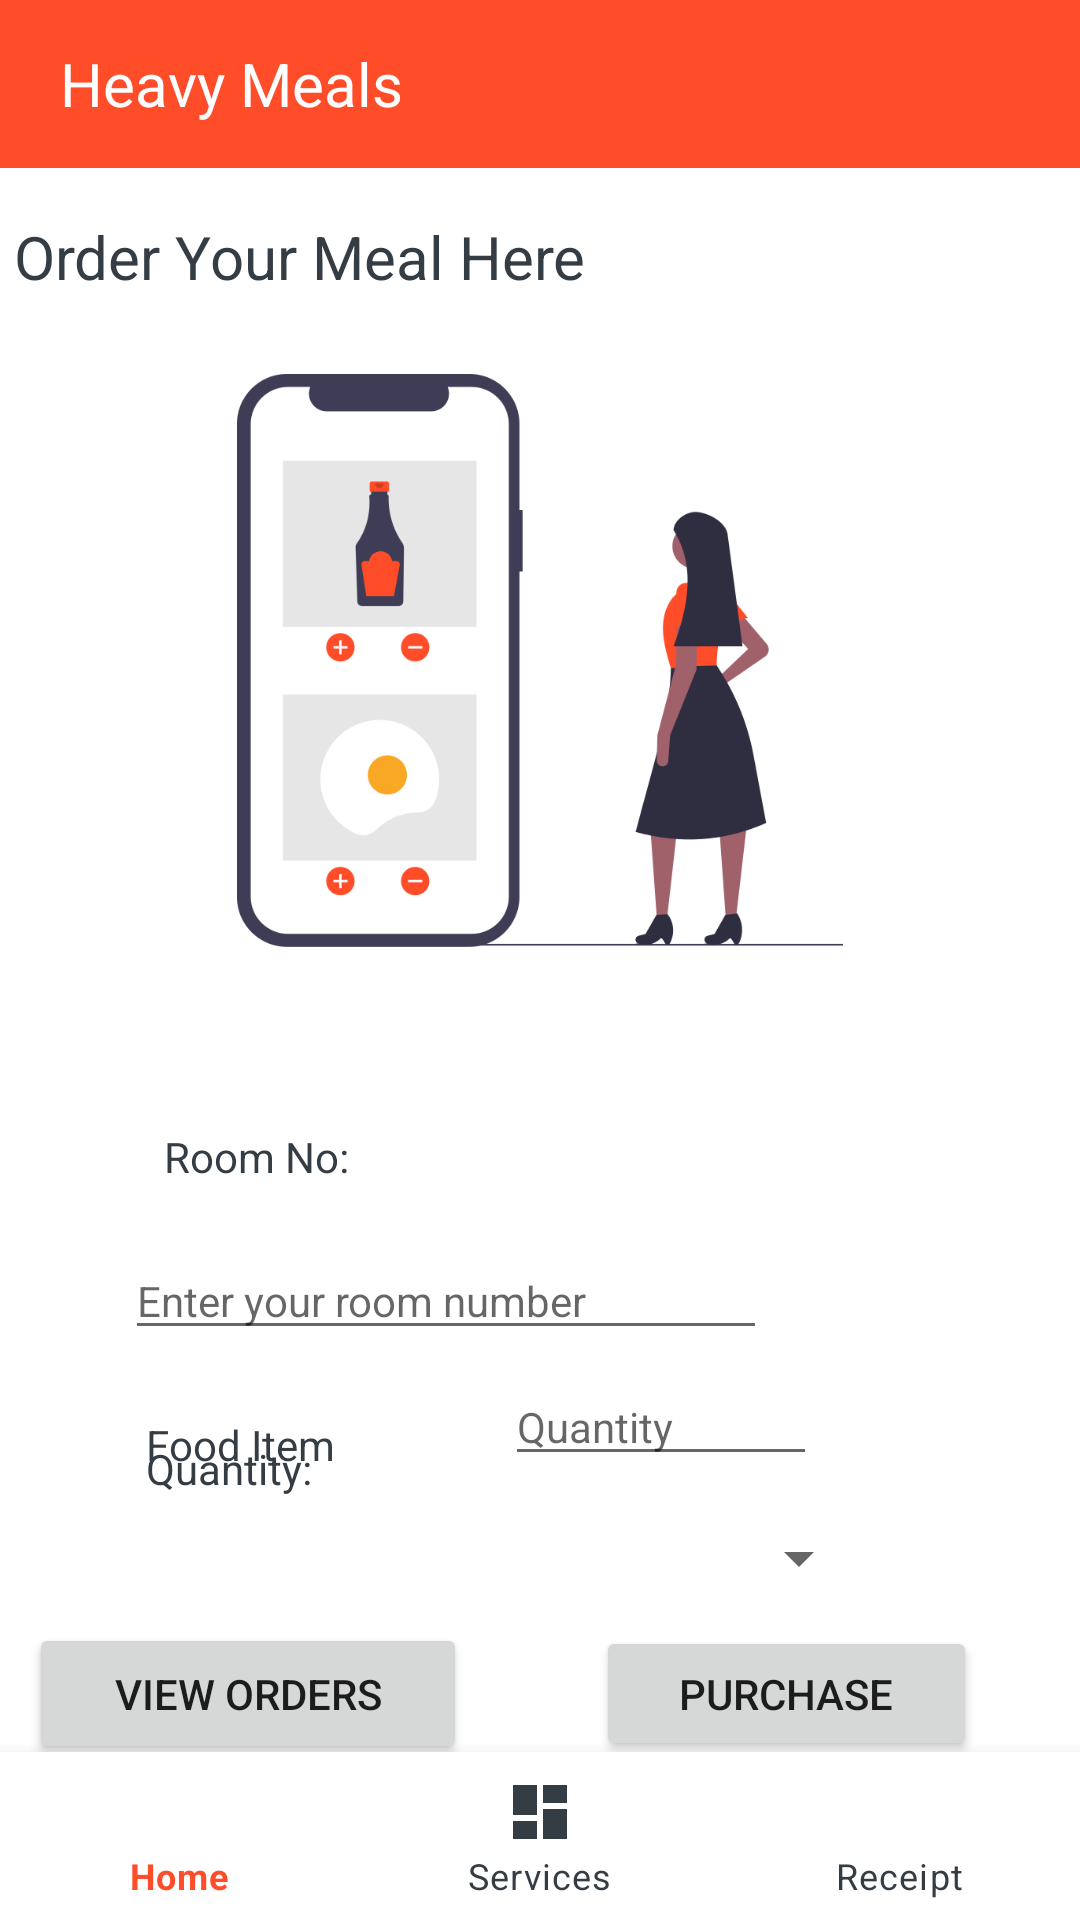

Write the Android layout XML for this screen, with the resource values it uses.
<!-- AndroidManifest.xml: application theme Theme.SATHKAARAYA -->
<!-- res/layout/activity_heavy_meals.xml -->
<?xml version="1.0" encoding="utf-8"?>
<androidx.constraintlayout.widget.ConstraintLayout xmlns:android="http://schemas.android.com/apk/res/android"
    xmlns:app="http://schemas.android.com/apk/res-auto"
    xmlns:tools="http://schemas.android.com/tools"
    android:layout_width="match_parent"
    android:layout_height="match_parent"
    android:backgroundTintMode="screen"
    tools:context=".HeavyMeals">

    <TextView
        android:id="@+id/tv_foodItem"
        android:layout_width="83dp"
        android:layout_height="31dp"
        android:layout_marginTop="472dp"
        android:text="@string/tv_foodItem"
        android:textColor="@color/grey"
        app:layout_constraintEnd_toEndOf="parent"
        app:layout_constraintHorizontal_bias="0.176"
        app:layout_constraintStart_toStartOf="parent"
        app:layout_constraintTop_toTopOf="parent" />

    <TextView
        android:id="@+id/tv_qty"
        android:layout_width="83dp"
        android:layout_height="31dp"
        android:text="@string/tv_qty"
        android:textColor="@color/grey"
        app:layout_constraintBottom_toBottomOf="parent"
        app:layout_constraintEnd_toEndOf="parent"
        app:layout_constraintHorizontal_bias="0.176"
        app:layout_constraintStart_toStartOf="parent"
        app:layout_constraintTop_toTopOf="parent"
        app:layout_constraintVertical_bias="0.788" />

    <com.google.android.material.appbar.AppBarLayout
        android:id="@+id/appBarLayout"
        android:layout_width="match_parent"
        android:layout_height="wrap_content"
        app:layout_constraintEnd_toEndOf="parent"
        app:layout_constraintStart_toStartOf="parent"
        app:layout_constraintTop_toTopOf="parent">

        <androidx.appcompat.widget.Toolbar
            android:id="@+id/toolbar"
            android:layout_width="match_parent"
            android:layout_height="wrap_content"
            android:background="@color/orange"
            android:minHeight="?attr/actionBarSize">

            <TextView
                android:layout_width="wrap_content"
                android:layout_height="wrap_content"
                android:layout_marginStart="20dp"
                android:fontFamily="sans-serif"
                android:gravity="center_vertical"
                android:text="@string/tv_hvyMeal"
                android:textColor="@color/white"
                android:textSize="20sp" />

        </androidx.appcompat.widget.Toolbar>
    </com.google.android.material.appbar.AppBarLayout>

    <TextView
        android:id="@+id/tv_roomNo"
        android:layout_width="83dp"
        android:layout_height="31dp"
        android:layout_marginTop="376dp"
        android:text="@string/tv_roonNo"
        android:textColor="@color/grey"
        app:layout_constraintEnd_toEndOf="parent"
        app:layout_constraintHorizontal_bias="0.197"
        app:layout_constraintStart_toStartOf="parent"
        app:layout_constraintTop_toTopOf="parent" />

    <EditText
        android:id="@+id/et_roomNo_heavyMeals"
        android:layout_width="214dp"
        android:layout_height="35dp"
        android:layout_marginTop="8dp"
        android:ems="10"
        android:hint="@string/et_roomNo"
        android:inputType="textPersonName"
        android:textSize="14sp"
        app:layout_constraintEnd_toEndOf="parent"
        app:layout_constraintHorizontal_bias="0.286"
        app:layout_constraintStart_toStartOf="parent"
        app:layout_constraintTop_toBottomOf="@+id/tv_roomNo" />

    <EditText
        android:id="@+id/et_qty_heavyMeals"
        android:layout_width="104dp"
        android:layout_height="36dp"
        android:layout_marginBottom="148dp"
        android:ems="10"
        android:hint="@string/hint_qty"
        android:inputType="number"
        android:textSize="14sp"
        app:layout_constraintBottom_toBottomOf="parent"
        app:layout_constraintEnd_toEndOf="parent"
        app:layout_constraintHorizontal_bias="0.296"
        app:layout_constraintStart_toEndOf="@+id/tv_qty" />

    <Button
        android:id="@+id/btn_purchase_heavy"
        android:layout_width="127dp"
        android:layout_height="45dp"
        android:onClick="purchase"
        android:text="@string/btn_purchase"
        app:layout_constraintBaseline_toBaselineOf="@+id/btn_list_heavyMeals"
        app:layout_constraintEnd_toEndOf="parent"
        app:layout_constraintHorizontal_bias="0.852"
        app:layout_constraintStart_toStartOf="parent" />

    <ImageView
        android:id="@+id/img_foodorder"
        android:layout_width="326dp"
        android:layout_height="233dp"
        app:layout_constraintBottom_toBottomOf="parent"
        app:layout_constraintEnd_toEndOf="parent"
        app:layout_constraintStart_toStartOf="parent"
        app:layout_constraintTop_toBottomOf="@+id/appBarLayout"
        app:layout_constraintVertical_bias="0.136"
        app:srcCompat="@drawable/fooorder" />

    <TextView
        android:id="@+id/tv_mealOrder_topic"
        android:layout_width="347dp"
        android:layout_height="38dp"
        android:layout_marginTop="72dp"
        android:text="@string/tv_mealOrderTopic"
        android:textColor="@color/grey"
        android:textSize="20sp"
        app:layout_constraintEnd_toEndOf="parent"
        app:layout_constraintHorizontal_bias="0.348"
        app:layout_constraintStart_toStartOf="parent"
        app:layout_constraintTop_toTopOf="parent" />

    <Button
        android:id="@+id/btn_list_heavyMeals"
        android:layout_width="146dp"
        android:layout_height="47dp"
        android:layout_marginEnd="40dp"
        android:text="@string/btn_viewHeavyMealList"
        app:layout_constraintBottom_toBottomOf="parent"
        app:layout_constraintEnd_toStartOf="@+id/btn_purchase_heavy"
        app:layout_constraintHorizontal_bias="0.767"
        app:layout_constraintStart_toStartOf="parent"
        app:layout_constraintTop_toBottomOf="@+id/tv_qty"
        app:layout_constraintVertical_bias="0.366" />

    <Spinner
        android:id="@+id/foodItemSpinner2"
        android:layout_width="251dp"
        android:layout_height="33dp"
        app:layout_constraintEnd_toEndOf="parent"
        app:layout_constraintHorizontal_bias="0.362"
        app:layout_constraintStart_toStartOf="parent"
        app:layout_constraintTop_toBottomOf="@+id/tv_foodItem" />

    <com.google.android.material.bottomnavigation.BottomNavigationView
        android:id="@+id/bottomNavigationView"
        android:layout_width="match_parent"
        android:layout_height="wrap_content"
        android:background="@color/white"
        app:itemIconTint="@color/icons_color"
        app:itemRippleColor="@color/orange"
        app:itemTextColor="@color/icons_color"
        app:layout_constraintBottom_toBottomOf="parent"
        app:layout_constraintEnd_toEndOf="parent"
        app:layout_constraintStart_toStartOf="parent"
        app:menu="@menu/bottom_navigation_menu" />

</androidx.constraintlayout.widget.ConstraintLayout>
<!-- resources referenced by this layout -->
<resources>
  <color name="grey">#343C44</color>
  <color name="orange">#FF4C29</color>
  <color name="white">#FFFFFFFF</color>
  <!-- drawable fooorder: png bitmap (drawable, 32019 bytes) -->
  <string name="btn_purchase">PURCHASE</string>
  <string name="btn_viewHeavyMealList">View Orders</string>
  <string name="et_roomNo">Enter your room number</string>
  <string name="hint_qty">Quantity</string>
  <string name="tv_foodItem">Food Item</string>
  <string name="tv_hvyMeal">Heavy Meals</string>
  <string name="tv_mealOrderTopic">Order Your Meal Here</string>
  <string name="tv_qty">Quantity:</string>
  <string name="tv_roonNo">Room No:</string>
  <style name="Theme.SATHKAARAYA" parent="Theme.MaterialComponents.DayNight.NoActionBar">
          
          <item name="colorPrimary">@color/black</item>
          <item name="colorPrimaryVariant">@color/black</item>
          <item name="colorOnPrimary">@color/white</item>
          
          <item name="colorSecondary">@color/teal_200</item>
          <item name="colorSecondaryVariant">@color/teal_700</item>
          <item name="colorOnSecondary">@color/black</item>
          
          <item name="android:statusBarColor" tools:targetApi="l">?attr/colorPrimaryVariant</item>
          
      </style>
  <color name="black">#FF000000</color>
  <color name="teal_200">@color/black</color>
  <color name="teal_700">#FF018786</color>
</resources>
